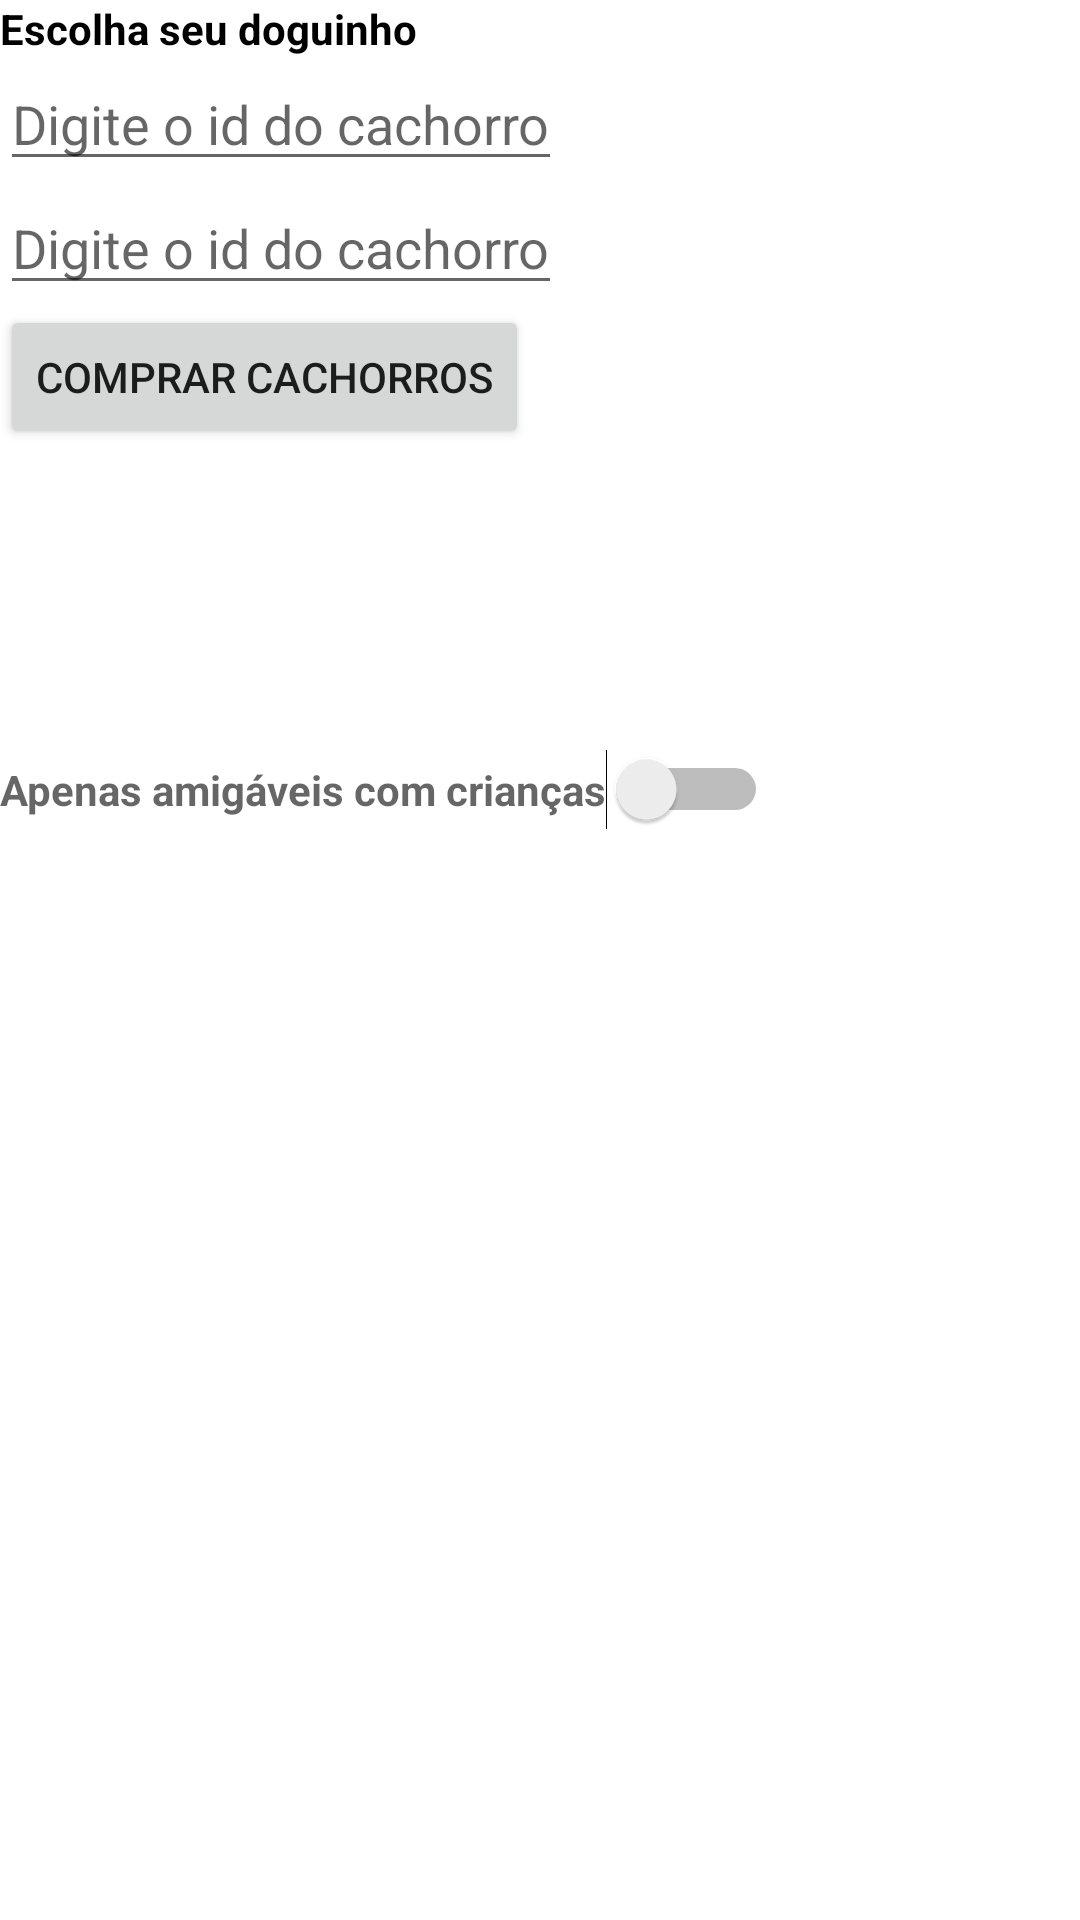

Reconstruct the res/layout file that produces this screen, plus the resources it refers to.
<!-- AndroidManifest.xml: application theme Theme.ContinuadaApp -->
<!-- res/layout/activity_main.xml -->
<?xml version="1.0" encoding="utf-8"?>
<androidx.constraintlayout.widget.ConstraintLayout xmlns:android="http://schemas.android.com/apk/res/android"
    xmlns:app="http://schemas.android.com/apk/res-auto"
    xmlns:tools="http://schemas.android.com/tools"
    android:layout_width="match_parent"
    android:layout_height="match_parent"
    tools:context=".MainActivity">

    <TextView
        android:layout_width="wrap_content"
        android:layout_height="wrap_content"
        android:text="@string/titulo"
        android:textColor="@color/black"
        android:textStyle="bold"
        android:id="@+id/tv_titulo"
        tools:layout_editor_absoluteX="136dp"
        tools:layout_editor_absoluteY="25dp" />

    <EditText
        android:layout_width="wrap_content"
        android:layout_height="wrap_content"
        android:hint="@string/id_cachorro"
        android:id="@+id/et_id1"
        app:layout_constraintTop_toBottomOf="@id/tv_titulo"
        />

    <EditText
        android:layout_width="wrap_content"
        android:layout_height="wrap_content"
        android:hint="@string/id_cachorro"
        android:id="@+id/et_id2"
        app:layout_constraintTop_toBottomOf="@id/et_id1"
        />

    <Button
        android:layout_width="wrap_content"
        android:layout_height="wrap_content"
        android:text="@string/butao"
        android:id="@+id/bt_comprar"
        app:layout_constraintTop_toBottomOf="@id/et_id2"
        android:onClick="comprar"
        />

    <ImageView
        android:layout_width="90dp"
        android:layout_height="90dp"
        android:background="@drawable/chorro"
        android:id="@+id/iv_img1"
        app:layout_constraintTop_toBottomOf="@id/bt_comprar"
        android:layout_margin="10dp"
        />

    <ImageView
        android:layout_width="90dp"
        android:layout_height="90dp"
        android:background="@drawable/carro"
        android:id="@+id/iv_img2"
        app:layout_constraintLeft_toRightOf="@id/iv_img1"
        app:layout_constraintTop_toBottomOf="@id/bt_comprar"
        android:layout_margin="10dp"
        />

    <Switch
        android:layout_width="wrap_content"
        android:layout_height="wrap_content"
        android:hint="@string/amigavel"
        android:textStyle="bold"
        android:textColor="@color/black"
        app:layout_constraintTop_toBottomOf="@id/iv_img1"
        />




</androidx.constraintlayout.widget.ConstraintLayout>
<!-- resources referenced by this layout -->
<resources>
  <string name="amigavel">Apenas amigáveis com crianças</string>
  <string name="butao">Comprar cachorros</string>
  <string name="id_cachorro">Digite o id do cachorro</string>
  <string name="titulo">Escolha seu doguinho</string>
  <style name="Theme.ContinuadaApp" parent="Theme.MaterialComponents.DayNight.DarkActionBar">
          
          <item name="colorPrimary">@color/purple_500</item>
          <item name="colorPrimaryVariant">@color/purple_700</item>
          <item name="colorOnPrimary">@color/white</item>
          
          <item name="colorSecondary">@color/teal_200</item>
          <item name="colorSecondaryVariant">@color/teal_700</item>
          <item name="colorOnSecondary">@color/black</item>
          
          <item name="android:statusBarColor" tools:targetApi="l">?attr/colorPrimaryVariant</item>
          
      </style>
  <!-- not gathered from this repository: default colours our renderer supplied (Android Studio template values) -->
  <color name="purple_500">#FF6200EE</color>
  <color name="purple_700">#FF3700B3</color>
  <color name="teal_200">#FF03DAC5</color>
  <color name="teal_700">#FF018786</color>
  <color name="black">#FF000000</color>
  <color name="white">#FFFFFFFF</color>
</resources>
